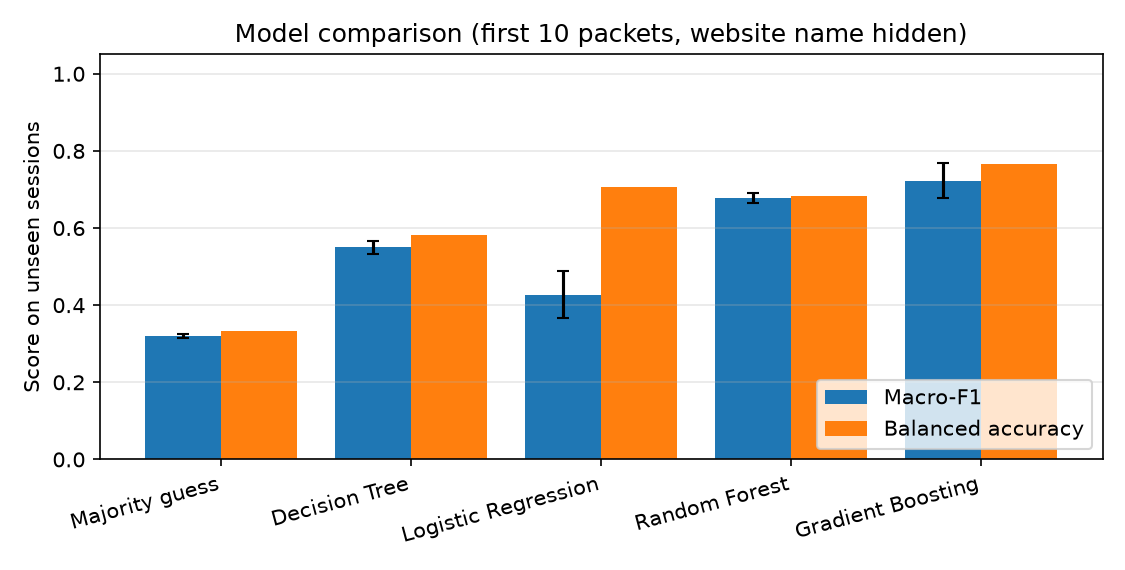

Values plotted in this chart, from the file beside it:
model, accuracy, balanced_accuracy, macro_f1, macro_f1_fold_mean, macro_f1_fold_std, train_seconds, predict_ms_per_flow
Majority guess, 0.9406, 0.3333, 0.3231, 0.3206, 0.0048, 0.0007, 0.0003
Decision Tree, 0.9104, 0.5818, 0.5511, 0.5501, 0.0166, 0.0057, 0.0007
Logistic Regression, 0.6693, 0.7062, 0.4039, 0.4275, 0.0607, 0.0271, 0.0017
Random Forest, 0.9414, 0.6841, 0.6776, 0.6787, 0.0128, 0.4307, 0.1484
Gradient Boosting, 0.9466, 0.7668, 0.7259, 0.7227, 0.0457, 0.8745, 0.0078
